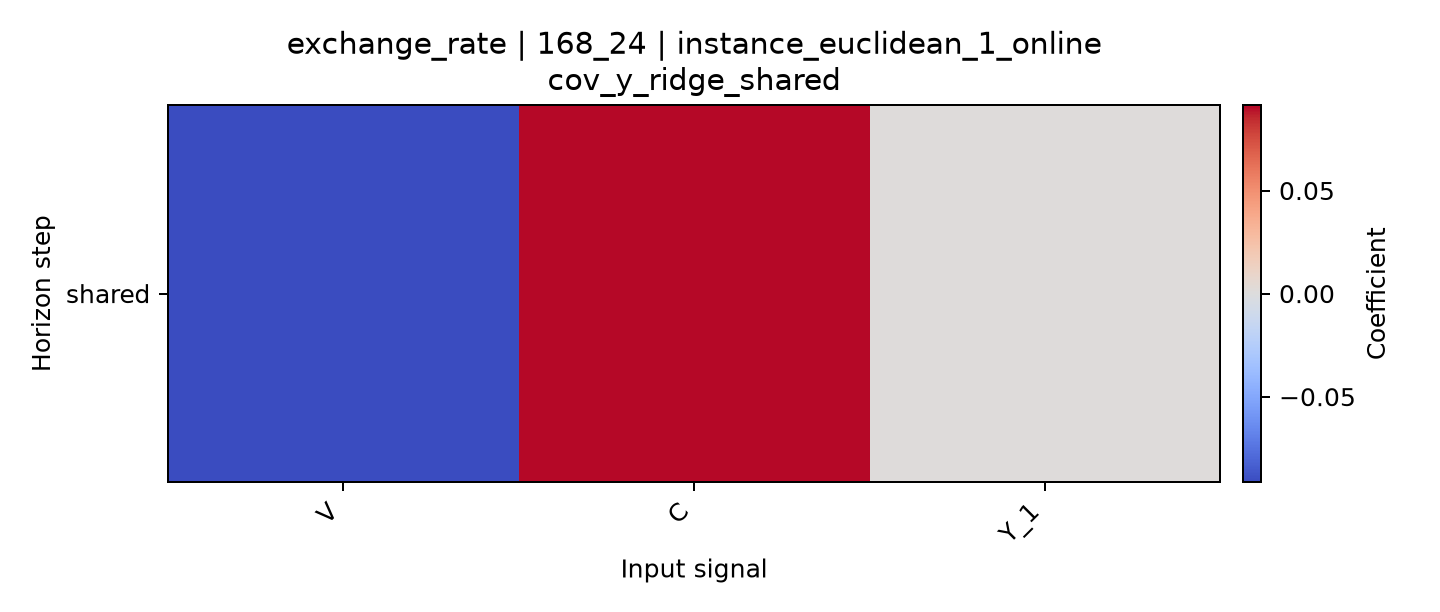

Values plotted in this chart, from the file beside it:
horizon, V, C, Y_1
shared, -0.09149, 0.09057, 0.0008716
